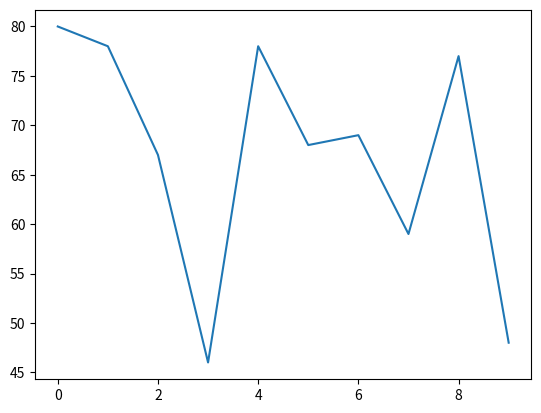

Reproduce this figure in Python.
import matplotlib.pyplot as plt
import random as rd

x_s = [i for i in range(10)]
y_s = [rd.randint(40, 80) for i in range(10)]


def pl(x_list, y_list):
    plt.plot(x_list, y_list)
    plt.show()


if __name__ == '__main__':
    print(type(pl(x_s, y_s)))
